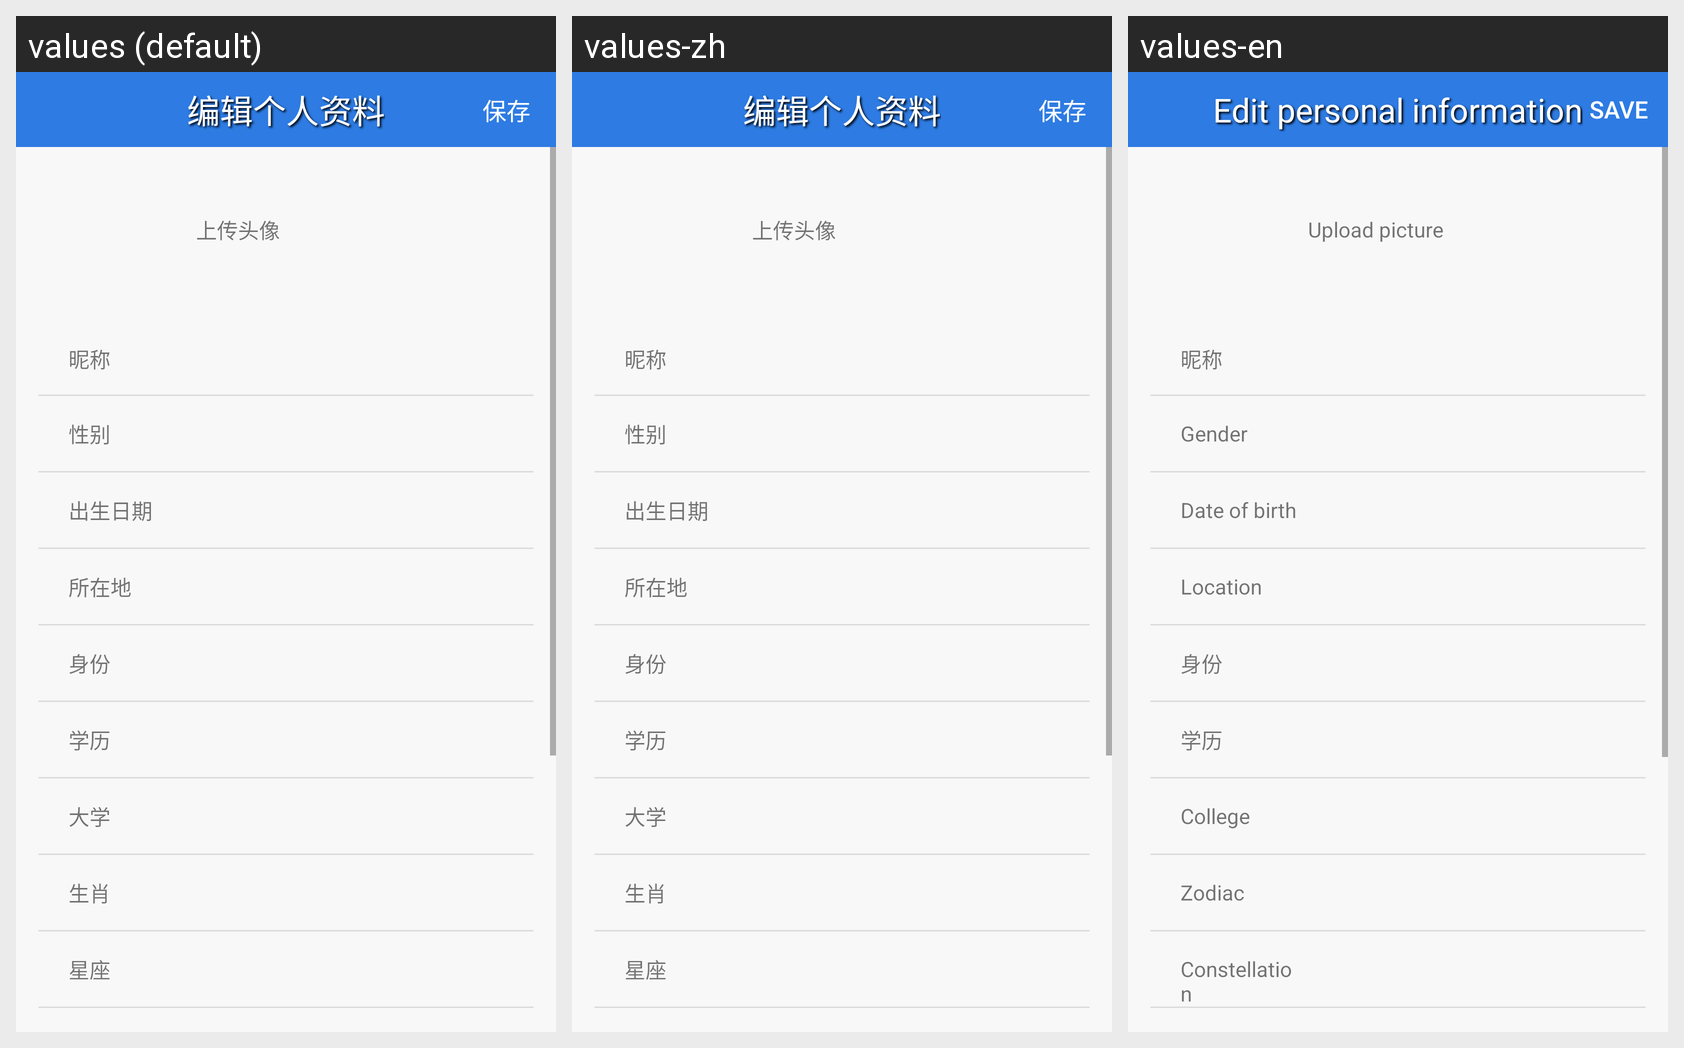

Translations of the strings shown on this Android screen, per locale in the grid:
Android screen res/layout/edituserinfo.xml rendered under 3 locales, left to right: values (default), values-zh, values-en. Device: Nexus 5 (rendered at 1080×1920; each locale shown at half size, 540×960, under a caption strip naming it); theme AppTheme.Base.
Strings drawn on this screen, with the default value and each locale's value (text and hints the layout hard-codes, and strings that could not be matched under every locale, appear in the picture but are not listed):

person_info_title
  values: 编辑个人资料
  values-zh: 编辑个人资料
  values-en: Edit personal information

person_info_save
  values: 保存
  values-zh: 保存
  values-en: Save

person_info_uploadPic
  values: 上传头像
  values-zh: 上传头像
  values-en: Upload picture

person_info_gender
  values: 性别
  values-zh: 性别
  values-en: Gender

person_info_birth
  values: 出生日期
  values-zh: 出生日期
  values-en: Date of birth

person_info_local_now
  values: 所在地
  values-zh: 所在地
  values-en: Location

person_info_occupation
  values: 身份
  values-zh: 身份  [not translated; the default value is used]
  values-en: 身份  [not translated; the default value is used]

person_info_education
  values: 学历
  values-zh: 学历  [not translated; the default value is used]
  values-en: 学历  [not translated; the default value is used]

person_info_school
  values: 大学
  values-zh: 大学
  values-en: College

person_info_zodiac
  values: 生肖
  values-zh: 生肖
  values-en: Zodiac

person_info_constellation
  values: 星座
  values-zh: 星座
  values-en: Constellation
